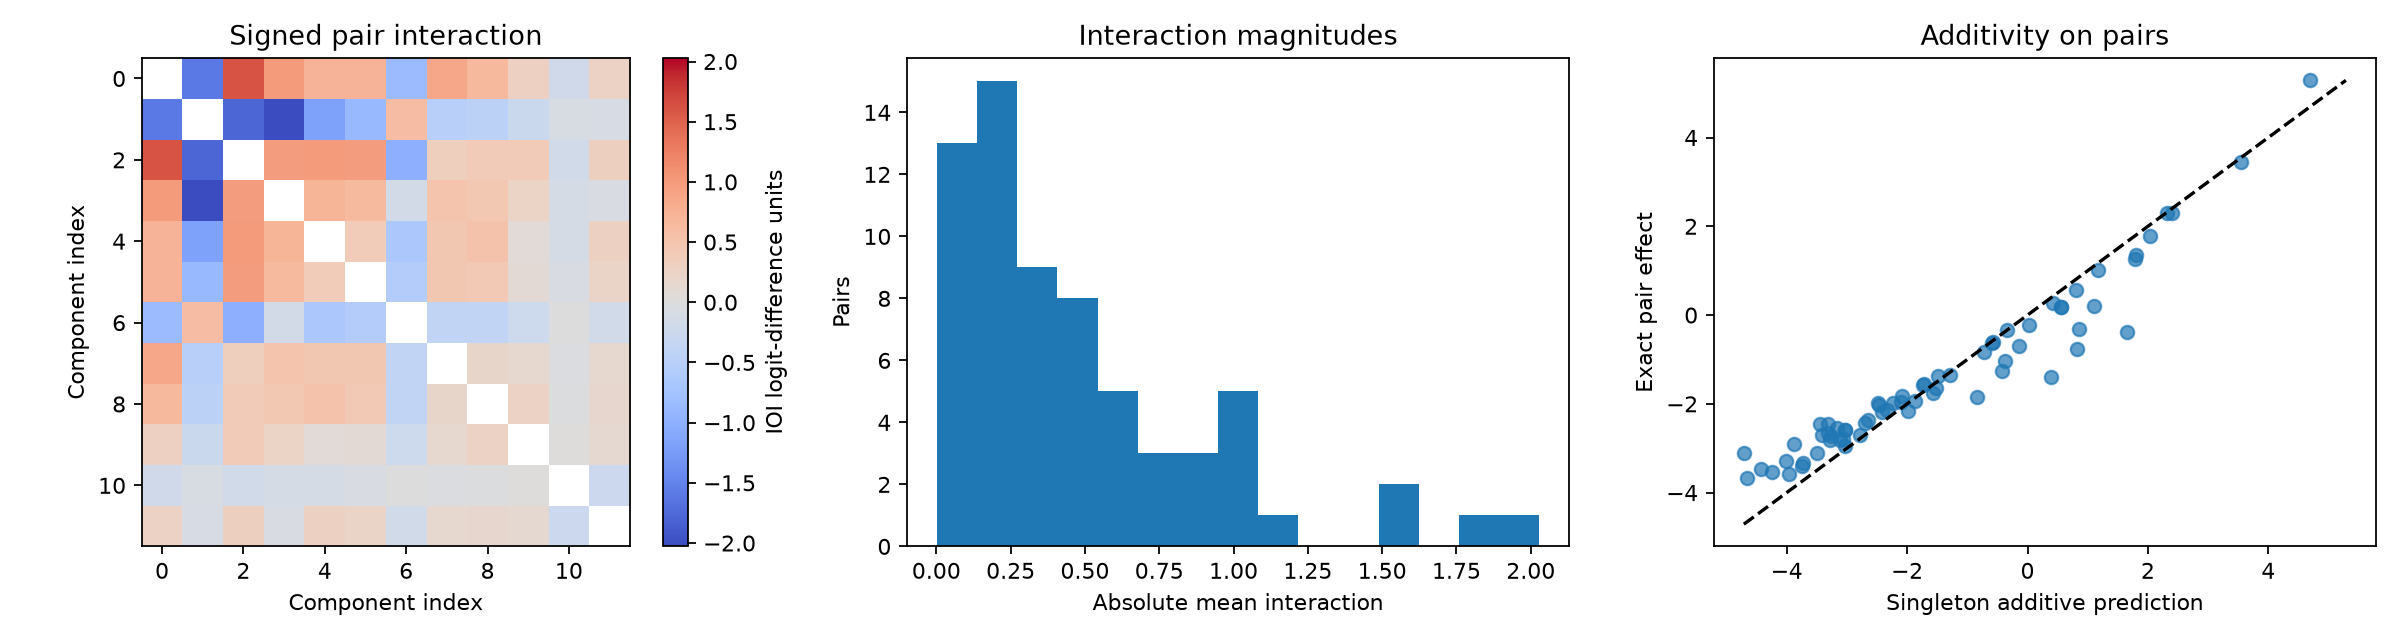

The table this chart was drawn from, first rows:
prompt_split, i, j, component_i, component_j, true_pair_effect, first_order_prediction, interaction, absolute_interaction, singleton_magnitude_scale, relative_interaction_size, standard_error, signed_ci_low, signed_ci_high, signed_ttest_p, BY_q
train, 0, 1, a8.h6, a10.h7, -0.9203, 0.6959, -1.616, 1.616, 5.286, 0.3057, 0.0872, -1.777, -1.454, 6.294684828497741e-38, 4.958829713839972e-36
train, 0, 2, a8.h6, a5.h5, -3.104, -4.811, 1.707, 1.707, 4.811, 0.3549, 0.08676, 1.536, 1.896, 2.1986426859225426e-40, 3.4640954958412477e-38
train, 0, 3, a8.h6, a9.h9, -2.577, -3.636, 1.059, 1.059, 3.636, 0.2912, 0.06767, 0.9167, 1.188, 2.0951984051872316e-31, 7.335806065739383e-30
train, 0, 4, a8.h6, a8.h10, -3.449, -4.206, 0.7567, 0.7567, 4.206, 0.1799, 0.06548, 0.6311, 0.8917, 1.4895750632124425e-21, 1.3410950051087107e-20
train, 0, 5, a8.h6, a7.h9, -3.255, -3.988, 0.7325, 0.7325, 3.988, 0.1837, 0.05703, 0.6185, 0.8455, 1.0295791537207054e-24, 1.2016034666572524e-23
train, 0, 6, a8.h6, a11.h10, -1.612, -0.6999, -0.9126, 0.9126, 3.89, 0.2346, 0.05263, -1.011, -0.7954, 2.783437403018896e-35, 1.75419007963234e-33
train, 0, 7, a8.h6, a6.h9, -2.545, -3.426, 0.8805, 0.8805, 3.426, 0.257, 0.04474, 0.7824, 0.979, 2.158679370344998e-40, 3.4640954958412477e-38
train, 0, 8, a8.h6, a3.h0, -2.66, -3.254, 0.5942, 0.5942, 3.254, 0.1826, 0.04092, 0.5135, 0.6822, 9.189385475812663e-29, 2.068348092350093e-27
train, 0, 9, a8.h6, a7.h3, -2.849, -3.127, 0.2771, 0.2771, 3.127, 0.08863, 0.02878, 0.2223, 0.3391, 8.323005909619383e-17, 5.828179048419475e-16
train, 0, 10, a8.h6, a11.h2, -1.888, -1.726, -0.1616, 0.1616, 2.864, 0.05644, 0.01495, -0.1934, -0.1317, 1.0087375311728033e-19, 7.752816751045537e-19
train, 0, 11, a8.h6, a10.h0, -2.555, -2.832, 0.2772, 0.2772, 2.832, 0.09786, 0.0221, 0.2369, 0.3227, 5.58318497038688e-24, 5.675256810148451e-23
train, 1, 2, a10.h7, a5.h5, -1.229, 0.4749, -1.704, 1.704, 5.507, 0.3094, 0.1113, -1.952, -1.514, 1.2424433545459034e-30, 3.9150903927023824e-29
train, 1, 3, a10.h7, a9.h9, -0.4032, 1.651, -2.054, 2.054, 4.331, 0.4741, 0.1105, -2.269, -1.851, 4.695262814968377e-38, 4.931781737664263e-36
train, 1, 4, a10.h7, a8.h10, 0.1606, 1.08, -0.9199, 0.9199, 4.902, 0.1877, 0.07282, -1.061, -0.7993, 3.392923263040515e-24, 3.563838201477153e-23
train, 1, 5, a10.h7, a7.h9, 0.6985, 1.298, -0.5999, 0.5999, 4.684, 0.1281, 0.05355, -0.6931, -0.5056, 1.114869114881376e-20, 9.494833566330939e-20
train, 1, 6, a10.h7, a11.h10, 5.12, 4.586, 0.5336, 0.5336, 4.586, 0.1163, 0.04774, 0.4406, 0.622, 1.2896792603149715e-20, 1.0694569702963873e-19
train, 1, 7, a10.h7, a6.h9, 1.441, 1.86, -0.4196, 0.4196, 4.122, 0.1018, 0.04018, -0.4919, -0.3477, 8.309801614776083e-19, 6.234570803807332e-18
train, 1, 8, a10.h7, a3.h0, 1.726, 2.032, -0.3065, 0.3065, 3.95, 0.07759, 0.03342, -0.3674, -0.2444, 1.0699598002765557e-15, 7.173561058202167e-15
train, 1, 9, a10.h7, a7.h3, 1.978, 2.16, -0.1815, 0.1815, 3.822, 0.04749, 0.02878, -0.2386, -0.127, 4.297116629264034e-09, 2.5075440871614997e-08
train, 1, 10, a10.h7, a11.h2, 3.472, 3.56, -0.08822, 0.08822, 3.56, 0.02478, 0.01347, -0.1141, -0.06535, 1.3169077395493967e-09, 7.829691967514414e-09
train, 1, 11, a10.h7, a10.h0, 2.373, 2.454, -0.08043, 0.08043, 3.528, 0.0228, 0.008947, -0.09949, -0.06445, 2.9378665870672743e-15, 1.9286615777398724e-14
train, 2, 3, a5.h5, a9.h9, -2.841, -3.857, 1.015, 1.015, 3.857, 0.2632, 0.06749, 0.8692, 1.146, 5.402449797084534e-30, 1.547616141740104e-28
train, 2, 4, a5.h5, a8.h10, -3.484, -4.427, 0.9426, 0.9426, 4.427, 0.2129, 0.06725, 0.7994, 1.082, 1.486473310680092e-27, 2.3420292588627298e-26
train, 2, 5, a5.h5, a7.h9, -3.266, -4.209, 0.9429, 0.9429, 4.209, 0.224, 0.05838, 0.8182, 1.061, 1.3847928532579347e-32, 6.23378715339568e-31
train, 2, 6, a5.h5, a11.h10, -1.884, -0.9209, -0.9631, 0.9631, 4.111, 0.2342, 0.0604, -1.082, -0.8377, 4.1504892243151477e-32, 1.6348371565267447e-30
train, 2, 7, a5.h5, a6.h9, -3.343, -3.647, 0.3035, 0.3035, 3.647, 0.08322, 0.04962, 0.2013, 0.4085, 1.0950676307999789e-08, 6.161949161674406e-08
train, 2, 8, a5.h5, a3.h0, -3.165, -3.475, 0.3096, 0.3096, 3.475, 0.08909, 0.0423, 0.2206, 0.3947, 2.524716304226093e-11, 1.6236099372682274e-10
train, 2, 9, a5.h5, a7.h3, -2.999, -3.348, 0.349, 0.349, 3.348, 0.1042, 0.02895, 0.2933, 0.4084, 8.943473040503756e-23, 8.806866639572665e-22
train, 2, 10, a5.h5, a11.h2, -2.087, -1.947, -0.1397, 0.1397, 3.085, 0.0453, 0.02011, -0.1871, -0.1038, 1.7041058826064067e-10, 1.0326625516891558e-09
train, 2, 11, a5.h5, a10.h0, -2.747, -3.053, 0.3063, 0.3063, 3.053, 0.1003, 0.02192, 0.2681, 0.354, 1.8649306460604313e-27, 2.798392235111671e-26
train, 3, 4, a9.h9, a8.h10, -2.544, -3.251, 0.7069, 0.7069, 3.251, 0.2174, 0.04942, 0.6006, 0.8122, 3.0461990864810538e-28, 5.332746932398645e-27
train, 3, 5, a9.h9, a7.h9, -2.429, -3.033, 0.6038, 0.6038, 3.033, 0.1991, 0.04199, 0.52, 0.6826, 1.990993892059335e-28, 3.9685790620321474e-27
train, 3, 6, a9.h9, a11.h10, 0.1128, 0.2548, -0.142, 0.142, 2.936, 0.04838, 0.03587, -0.2173, -0.07071, 0.0001244, 0.0006646
train, 3, 7, a9.h9, a6.h9, -1.996, -2.471, 0.4755, 0.4755, 2.471, 0.1924, 0.02855, 0.4213, 0.5348, 9.872282189361082e-34, 5.184794007200539e-32
train, 3, 8, a9.h9, a3.h0, -1.913, -2.299, 0.3864, 0.3864, 2.299, 0.1681, 0.0291, 0.3276, 0.4433, 8.993089432842991e-26, 1.18076335601182e-24
train, 3, 9, a9.h9, a7.h3, -1.939, -2.172, 0.2333, 0.2333, 2.172, 0.1074, 0.02156, 0.1935, 0.2784, 9.651095839454666e-20, 7.602944726182061e-19
train, 3, 10, a9.h9, a11.h2, -0.9035, -0.7716, -0.1319, 0.1319, 1.909, 0.06908, 0.01347, -0.1567, -0.109, 3.252732554062285e-17, 2.329490136191051e-16
train, 3, 11, a9.h9, a10.h0, -1.937, -1.878, -0.05913, 0.05913, 1.878, 0.03149, 0.01538, -0.08795, -0.03071, 0.0001894, 0.0009946
train, 4, 5, a8.h10, a7.h9, -3.236, -3.603, 0.3675, 0.3675, 3.603, 0.102, 0.05206, 0.266, 0.468, 9.770006916839579e-11, 6.036565136863314e-10
train, 4, 6, a8.h10, a11.h10, -0.9156, -0.3153, -0.6002, 0.6002, 3.506, 0.1712, 0.04189, -0.6885, -0.5299, 2.6639353203942546e-28, 4.937873397274731e-27
train, 4, 7, a8.h10, a6.h9, -2.635, -3.041, 0.406, 0.406, 3.041, 0.1335, 0.043, 0.3249, 0.4927, 2.350996846587892e-16, 1.6104951119926119e-15
train, 4, 8, a8.h10, a3.h0, -2.452, -2.869, 0.4172, 0.4172, 2.869, 0.1454, 0.03765, 0.3503, 0.4937, 2.2073211406683503e-20, 1.783471246151801e-19
train, 4, 9, a8.h10, a7.h3, -2.721, -2.742, 0.02094, 0.02094, 2.742, 0.007636, 0.02573, -0.02477, 0.07086, 0.4174, 1.0
train, 4, 10, a8.h10, a11.h2, -1.412, -1.342, -0.07072, 0.07072, 2.479, 0.02852, 0.01129, -0.09478, -0.0506, 5.409826570761926e-09, 3.099458667600707e-08
train, 4, 11, a8.h10, a10.h0, -2.158, -2.448, 0.2896, 0.2896, 2.448, 0.1183, 0.02259, 0.2516, 0.3408, 1.2128880419171135e-24, 1.3649850005403363e-23
train, 5, 6, a7.h9, a11.h10, -0.5552, -0.09736, -0.4578, 0.4578, 3.288, 0.1392, 0.03103, -0.515, -0.4001, 2.581139978094503e-29, 6.777905469817317e-28
train, 5, 7, a7.h9, a6.h9, -2.429, -2.823, 0.3947, 0.3947, 2.823, 0.1398, 0.03105, 0.3367, 0.4571, 2.185431386702402e-24, 2.374676061427859e-23
train, 5, 8, a7.h9, a3.h0, -2.308, -2.651, 0.3432, 0.3432, 2.651, 0.1294, 0.02871, 0.2884, 0.4012, 1.5657004555751612e-22, 1.4950645165245817e-21
train, 5, 9, a7.h9, a7.h3, -2.489, -2.524, 0.03537, 0.03537, 2.524, 0.01401, 0.02268, -0.006718, 0.07968, 0.1214, 0.6073
train, 5, 10, a7.h9, a11.h2, -1.154, -1.124, -0.03052, 0.03052, 2.261, 0.01349, 0.00975, -0.0498, -0.01281, 0.002168, 0.0112
train, 5, 11, a7.h9, a10.h0, -1.994, -2.23, 0.2362, 0.2362, 2.23, 0.1059, 0.01623, 0.2077, 0.2691, 7.734865360034336e-29, 1.874884860428587e-27
train, 6, 7, a11.h10, a6.h9, 0.1435, 0.4646, -0.3211, 0.3211, 2.726, 0.1178, 0.02426, -0.3679, -0.2736, 1.1440634088449352e-25, 1.4420332787721175e-24
train, 6, 8, a11.h10, a3.h0, 0.3528, 0.6366, -0.2839, 0.2839, 2.554, 0.1111, 0.02047, -0.3207, -0.244, 3.405846458589478e-27, 4.878289621909992e-26
train, 6, 9, a11.h10, a7.h3, 0.5687, 0.7639, -0.1952, 0.1952, 2.427, 0.08044, 0.0197, -0.2333, -0.1609, 1.684946317236192e-17, 1.2347607311280956e-16
train, 6, 10, a11.h10, a11.h2, 2.163, 2.164, -0.000995, 0.000995, 2.164, 0.0004598, 0.0009553, -0.002911, 0.0007486, 0.2996, 1.0
train, 6, 11, a11.h10, a10.h0, 0.9308, 1.058, -0.1274, 0.1274, 2.132, 0.05975, 0.008861, -0.1451, -0.1126, 2.0150685427044467e-28, 3.9685790620321474e-27
train, 7, 8, a6.h9, a3.h0, -1.956, -2.089, 0.1332, 0.1332, 2.089, 0.06375, 0.02415, 0.08821, 0.1798, 1.879669530220823e-07, 1.0212185713013563e-06
train, 7, 9, a6.h9, a7.h3, -1.86, -1.962, 0.1024, 0.1024, 1.962, 0.05219, 0.01425, 0.07566, 0.13, 5.105621647814595e-11, 3.2176871788956416e-10
train, 7, 10, a6.h9, a11.h2, -0.5809, -0.5618, -0.01913, 0.01913, 1.699, 0.01126, 0.00674, -0.03483, -0.006466, 0.005275, 0.02681
train, 7, 11, a6.h9, a10.h0, -1.52, -1.668, 0.1476, 0.1476, 1.668, 0.08847, 0.01046, 0.1272, 0.17, 9.213320239020777e-28, 1.5280155077917807e-26
... 72 more rows
